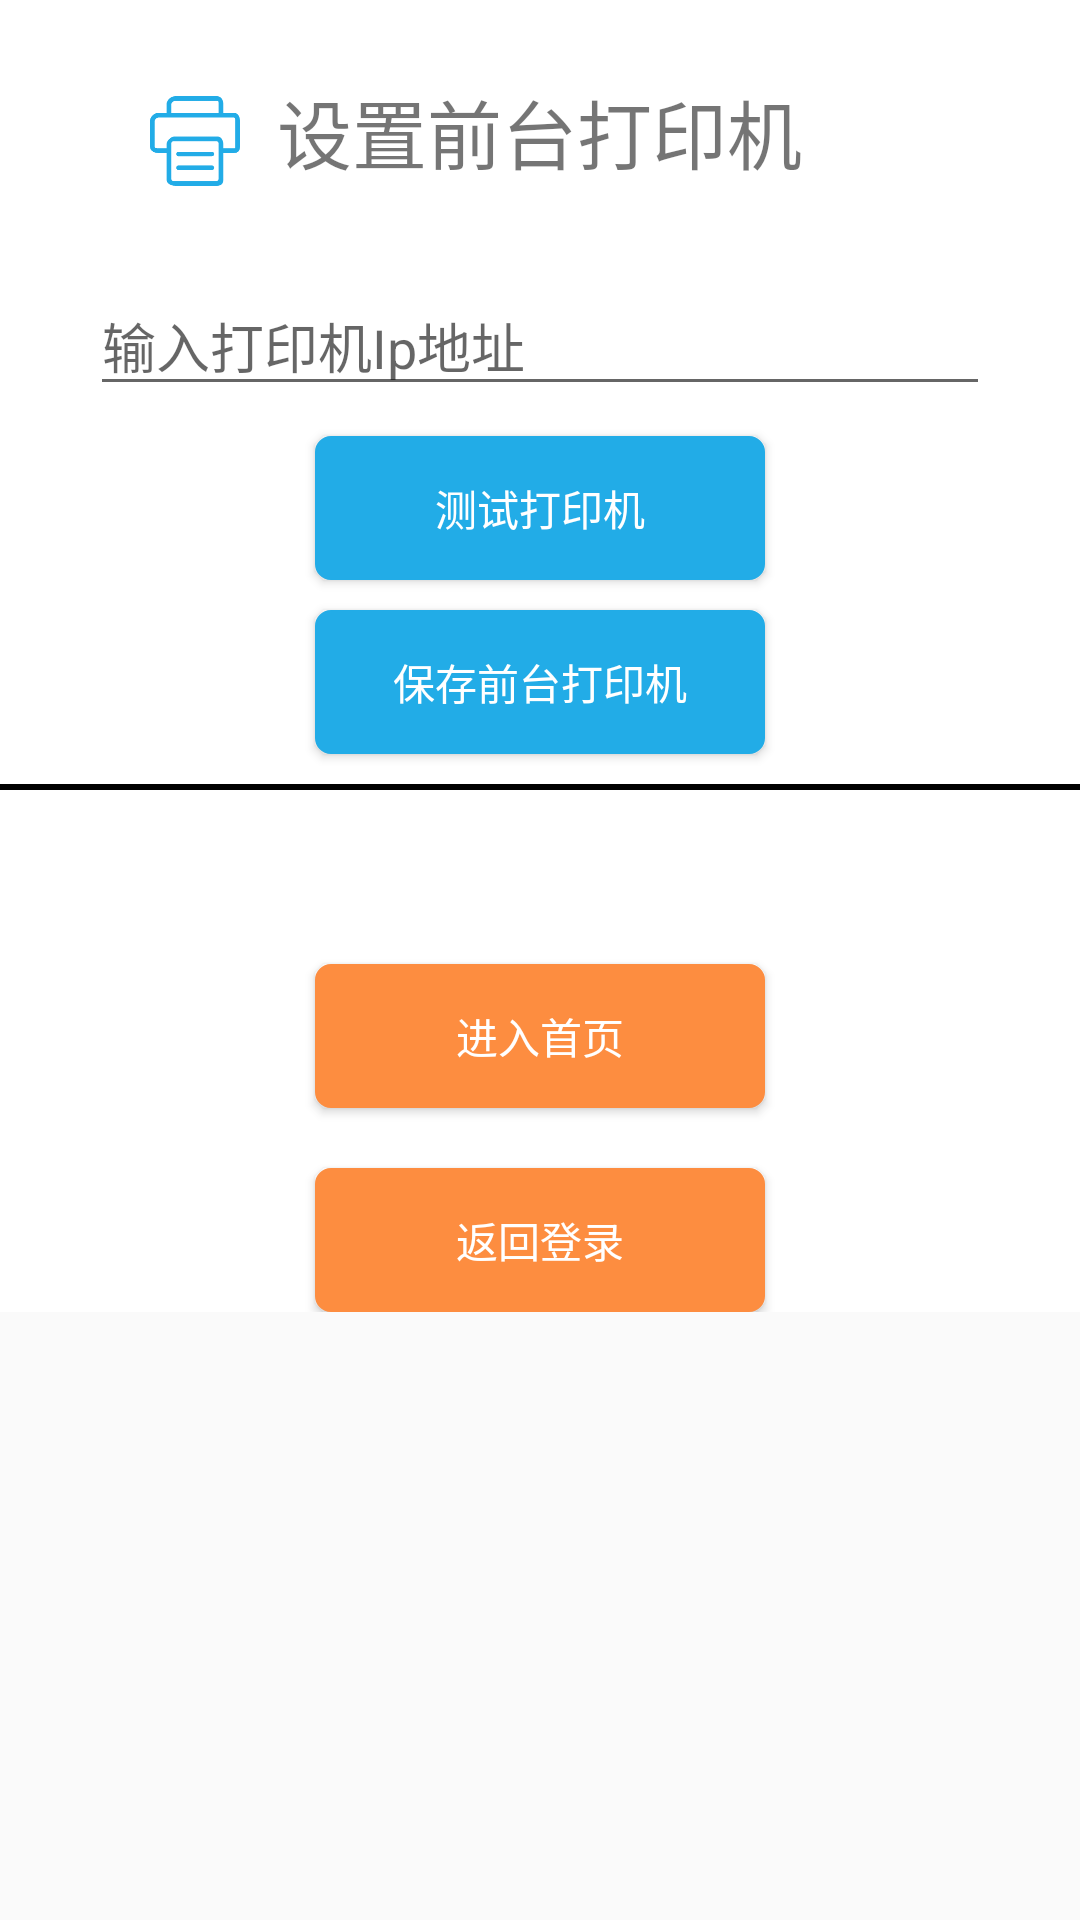

Layout XML and referenced resources for this Android screen:
<!-- AndroidManifest.xml: application theme AppTheme -->
<!-- res/layout/activity_add.xml -->
<?xml version="1.0" encoding="utf-8"?>
<LinearLayout xmlns:android="http://schemas.android.com/apk/res/android"
    android:layout_width="match_parent"
    android:layout_height="match_parent"
    android:orientation="vertical">

    <ScrollView
        android:layout_width="match_parent"
        android:layout_height="match_parent">

        <LinearLayout
            android:layout_width="match_parent"
            android:layout_height="match_parent"
            android:orientation="vertical">

            <RelativeLayout
                android:layout_width="match_parent"
                android:layout_height="match_parent"
                android:background="#ffffff">

                <ImageView
                    android:id="@+id/add_iv"
                    android:layout_width="30dp"
                    android:layout_height="30dp"
                    android:layout_alignParentTop="true"
                    android:layout_marginLeft="50dp"
                    android:layout_marginTop="32dp"
                    android:src="@mipmap/printer" />

                <TextView
                    android:id="@+id/tv_main_set_printer"
                    android:layout_width="wrap_content"
                    android:layout_height="wrap_content"
                    android:layout_alignBottom="@+id/add_iv"
                    android:layout_centerHorizontal="true"
                    android:text="设置前台打印机"
                    android:textSize="25sp" />

                <EditText
                    android:id="@+id/et_main_ip"
                    android:layout_width="300dp"
                    android:layout_height="wrap_content"
                    android:layout_below="@+id/tv_main_set_printer"
                    android:layout_centerHorizontal="true"
                    android:layout_gravity="center_horizontal"
                    android:layout_marginTop="30dp"
                    android:hint="输入打印机Ip地址" />

                <Button
                    android:id="@+id/btn_main_test"
                    android:layout_width="150dp"
                    android:layout_height="wrap_content"
                    android:layout_below="@+id/et_main_ip"
                    android:layout_centerHorizontal="true"
                    android:layout_gravity="center_horizontal"
                    android:layout_marginTop="10dp"
                    android:background="@drawable/shape_blue"
                    android:text="测试打印机"
                    android:textColor="#ffffff" />

                <Button
                    android:id="@+id/btn_main_save"
                    android:layout_width="150dp"
                    android:layout_height="wrap_content"
                    android:layout_below="@+id/btn_main_test"
                    android:layout_centerHorizontal="true"
                    android:layout_gravity="center_horizontal"
                    android:layout_marginTop="10dp"
                    android:background="@drawable/shape_blue"
                    android:text="保存前台打印机"
                    android:textColor="#ffffff" />

                <View
                    android:layout_width="match_parent"
                    android:layout_height="2dp"
                    android:layout_below="@+id/btn_main_save"
                    android:layout_marginTop="10dp"
                    android:background="#000000" />

                <LinearLayout
                    android:id="@+id/ll_add"
                    android:layout_width="match_parent"
                    android:layout_height="wrap_content"
                    android:layout_below="@+id/btn_main_save"
                    android:layout_marginTop="30dp"
                    android:orientation="vertical"></LinearLayout>

                <Button
                    android:id="@+id/btn_go_main"
                    android:layout_width="150dp"
                    android:layout_height="wrap_content"
                    android:layout_below="@+id/ll_add"
                    android:layout_centerHorizontal="true"
                    android:layout_gravity="center_horizontal"
                    android:layout_marginTop="40dp"
                    android:background="@drawable/shape_yellow_two"
                    android:text="进入首页"
                    android:textColor="#ffffff" />

                <Button
                    android:id="@+id/btn_back"
                    android:layout_width="150dp"
                    android:layout_height="wrap_content"
                    android:layout_below="@+id/btn_go_main"
                    android:layout_centerHorizontal="true"
                    android:layout_gravity="center_horizontal"
                    android:layout_marginTop="20dp"
                    android:background="@drawable/shape_yellow_two"
                    android:text="返回登录"
                    android:textColor="#ffffff" />
            </RelativeLayout>
        </LinearLayout>
    </ScrollView>
</LinearLayout>
<!-- resources referenced by this layout -->
<resources>
  <!-- drawable shape_blue (drawable) -->
  <?xml version="1.0" encoding="utf-8"?>
  <shape xmlns:android="http://schemas.android.com/apk/res/android">
  
      
      <solid android:color="#22ACE7" />
      
      <corners android:radius="5dp"
          />
  
      
      <padding android:left="2dp" android:top="2dp" android:right="2dp" android:bottom="2dp" />
      <stroke
          android:width="2px"
          android:color="#22ACE7" />
  
  
  </shape>
  <!-- drawable shape_yellow_two (drawable) -->
  <?xml version="1.0" encoding="utf-8"?>
  <shape xmlns:android="http://schemas.android.com/apk/res/android">
  
      
      <solid android:color="#FD8D40" />
      
      <corners android:radius="5dp"
          />
  
      
      <padding android:left="2dp" android:top="2dp" android:right="2dp" android:bottom="2dp" />
      <stroke
          android:width="2px"
          android:color="#FD8D40" />
  
  
  </shape>
  <!-- mipmap printer: png bitmap (mipmap-xxhdpi, 2366 bytes) -->
  <style name="AppTheme" parent="Theme.AppCompat.Light.DarkActionBar">
          
          <item name="colorPrimary">@color/colorPrimary</item>
          <item name="colorPrimaryDark">@color/colorPrimaryDark</item>
          <item name="colorAccent">@color/colorAccent</item>
      </style>
  <!-- not gathered from this repository: default colours our renderer supplied (Android Studio template values) -->
  <color name="colorPrimary">#FF6200EE</color>
  <color name="colorPrimaryDark">#FF3700B3</color>
  <color name="colorAccent">#FF03DAC5</color>
</resources>
